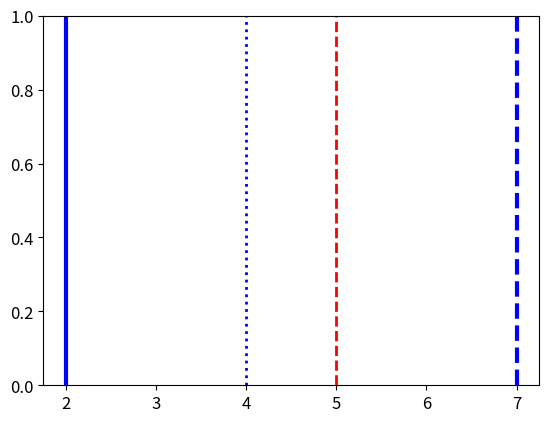

The matplotlib source for this figure:
"""
4. Как установить размер шрифта для меток в Matplotlib?
"""

from dataclasses import dataclass, field
from random import choice, randint

import matplotlib.pyplot as plt


@dataclass
class Line:
    level: int = field(default_factory=lambda: randint(1, 10))
    color: str = field(default_factory=lambda: choice(("r", "g", "b")))
    line_style: str = field(default_factory=lambda: choice(("--", ":", "-")))
    line_width: int = field(default_factory=lambda: randint(1, 5))


def draw_lines_and_set_font_size_for_axes(*args: Line) -> None:
    for line in args:
        plt.axvline(
            x=line.level,
            color=line.color,
            linestyle=line.line_style,
            linewidth=line.line_width,
        )

    plt.xticks(fontsize=12)
    plt.yticks(fontsize=12)
    plt.show()


def main() -> None:
    draw_lines_and_set_font_size_for_axes(
        Line(),
        Line(),
        Line(),
        Line(),
    )


if __name__ == "__main__":
    main()
